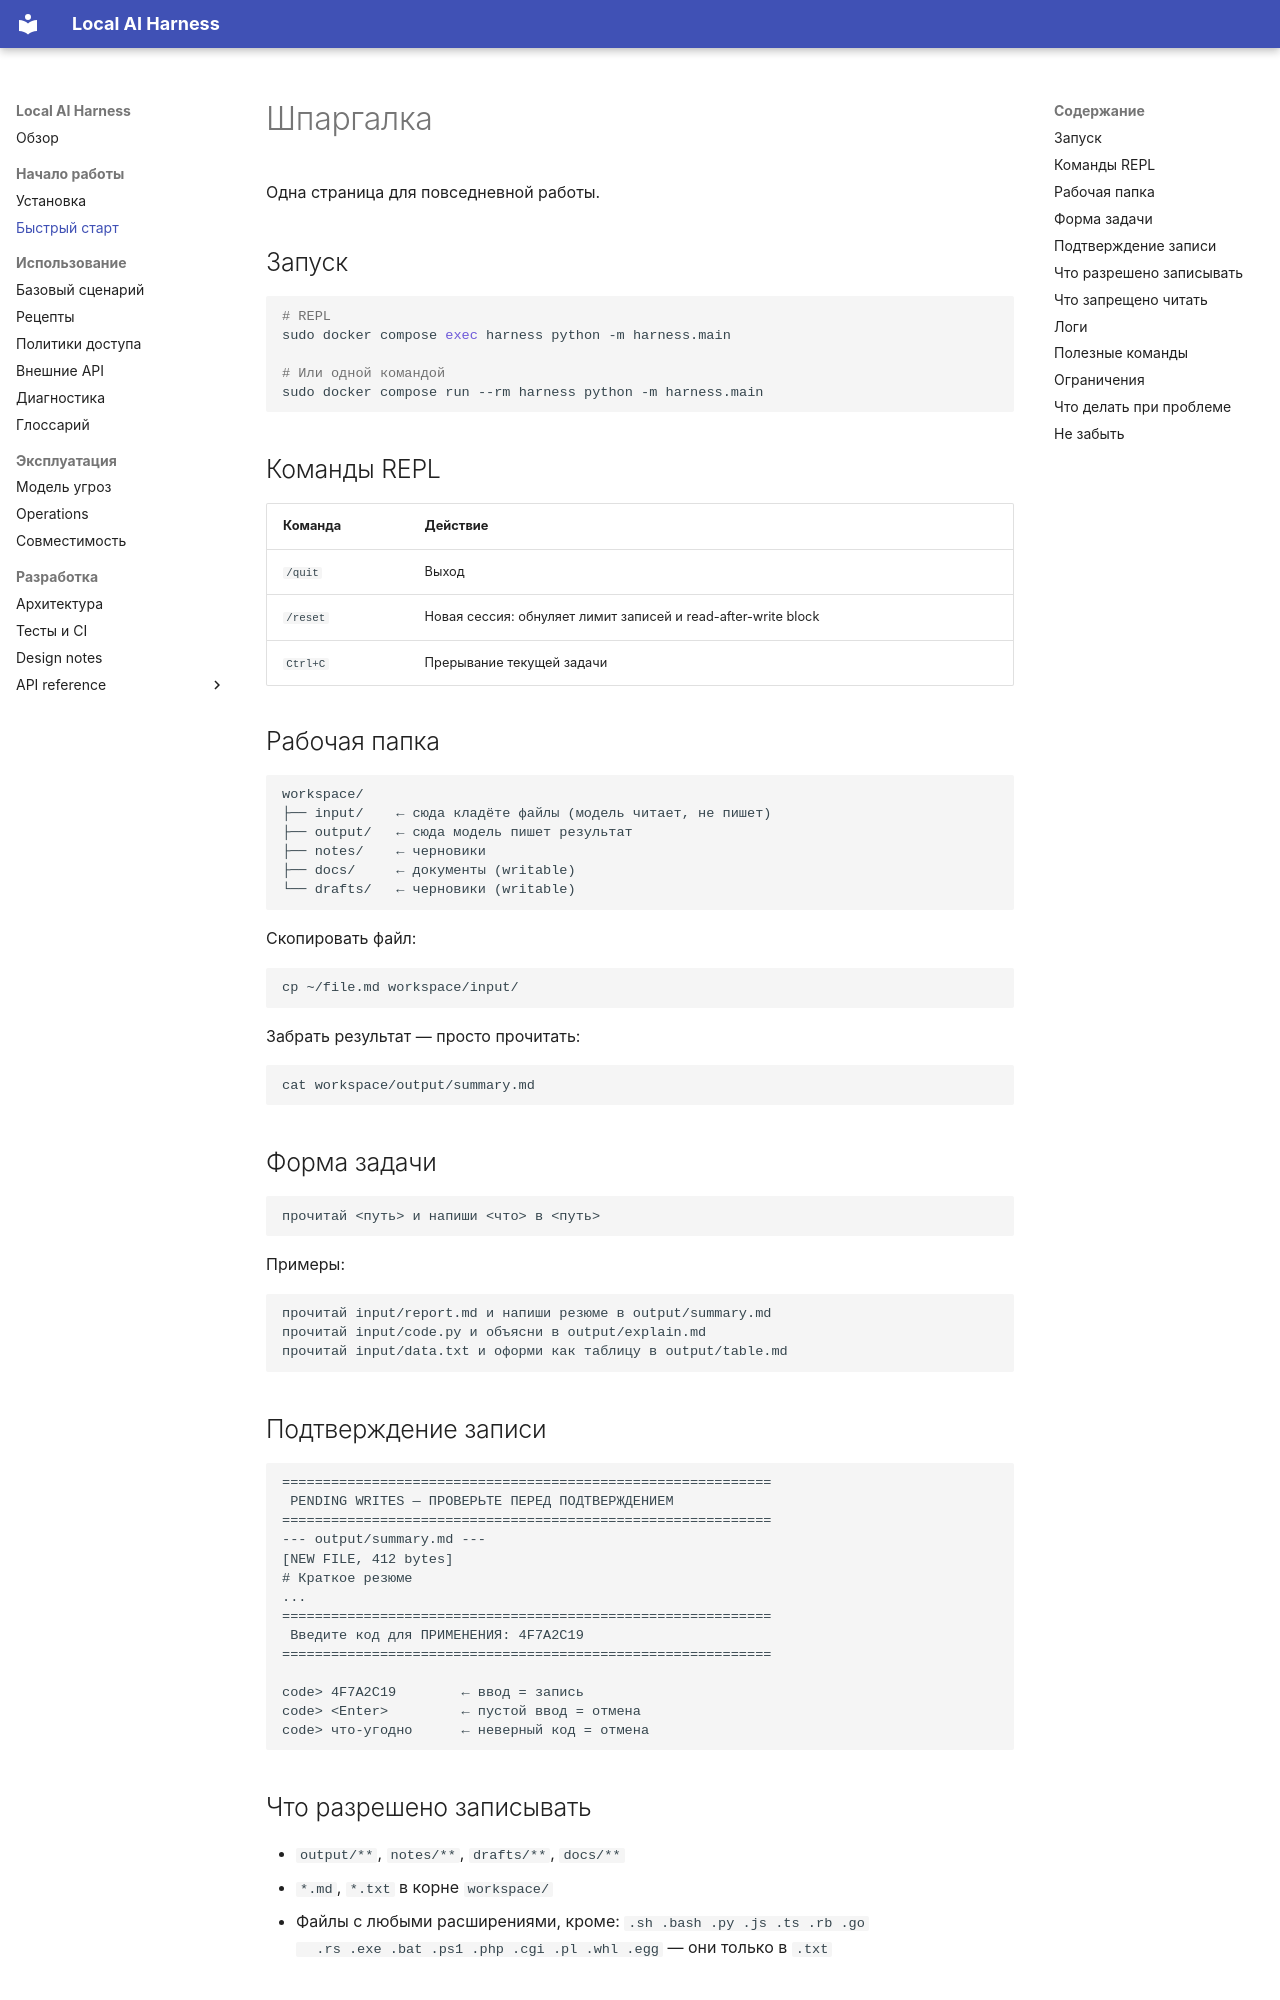

repository: walking-in-the-woods/paranoid-harness · page: cheatsheet/index.html · generator: mkdocs

# Шпаргалка

Одна страница для повседневной работы.

## Запуск

```bash
# REPL
sudo docker compose exec harness python -m harness.main

# Или одной командой
sudo docker compose run --rm harness python -m harness.main
```

## Команды REPL

| Команда | Действие |
|---|---|
| `/quit` | Выход |
| `/reset` | Новая сессия: обнуляет лимит записей и read-after-write block |
| `Ctrl+C` | Прерывание текущей задачи |

## Рабочая папка

```
workspace/
├── input/    ← сюда кладёте файлы (модель читает, не пишет)
├── output/   ← сюда модель пишет результат
├── notes/    ← черновики
├── docs/     ← документы (writable)
└── drafts/   ← черновики (writable)
```

Скопировать файл:

```bash
cp ~/file.md workspace/input/
```

Забрать результат — просто прочитать:

```bash
cat workspace/output/summary.md
```

## Форма задачи

```
прочитай <путь> и напиши <что> в <путь>
```

Примеры:

```
прочитай input/report.md и напиши резюме в output/summary.md
прочитай input/code.py и объясни в output/explain.md
прочитай input/data.txt и оформи как таблицу в output/table.md
```

## Подтверждение записи

```
============================================================
 PENDING WRITES — ПРОВЕРЬТЕ ПЕРЕД ПОДТВЕРЖДЕНИЕМ
============================================================
--- output/summary.md ---
[NEW FILE, 412 bytes]
# Краткое резюме
...
============================================================
 Введите код для ПРИМЕНЕНИЯ: 4F7A2C19
============================================================

code> 4F7A2C19        ← ввод = запись
code> <Enter>         ← пустой ввод = отмена
code> что-угодно      ← неверный код = отмена
```
